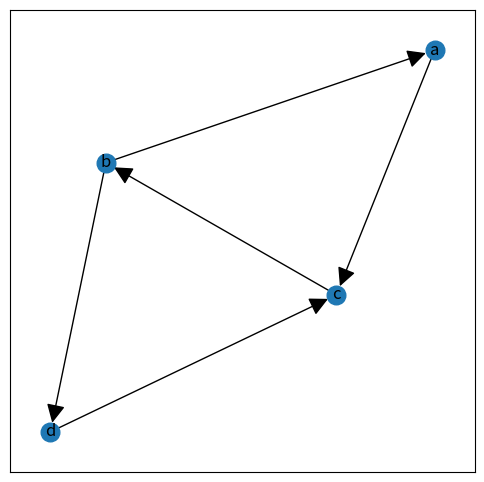
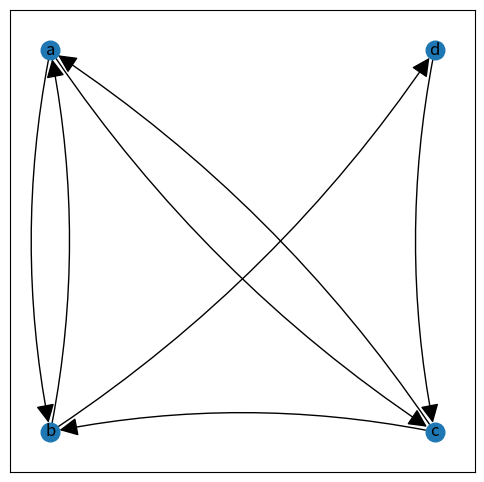
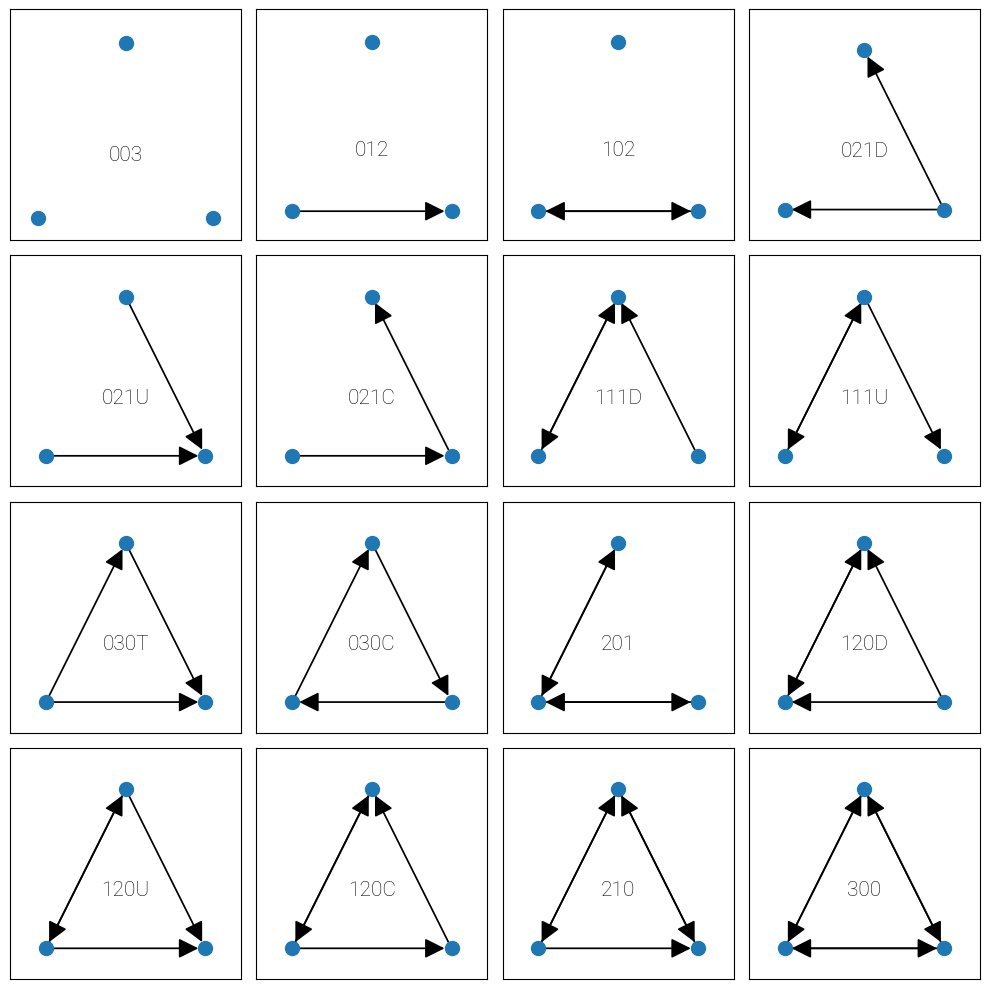
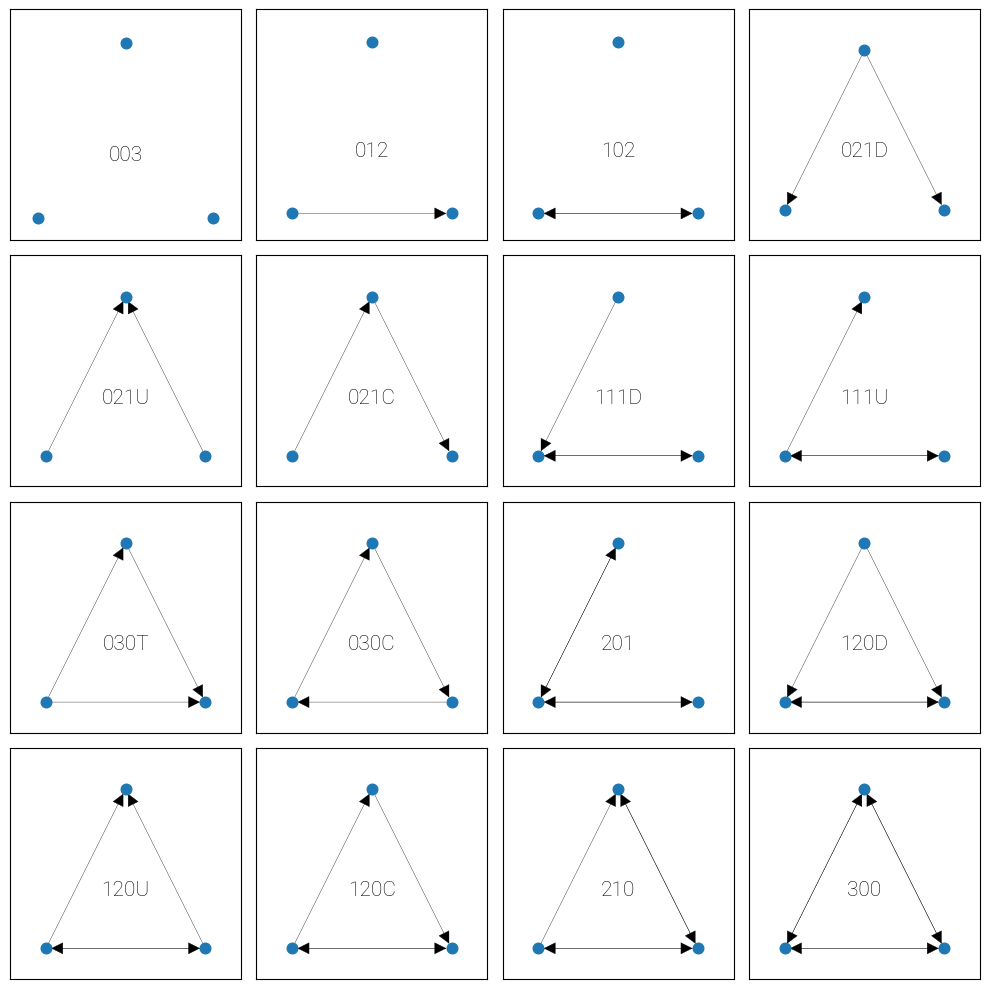
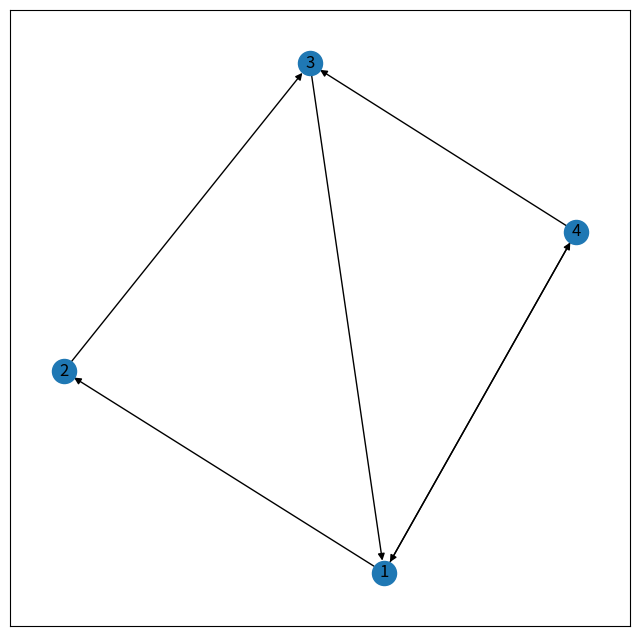
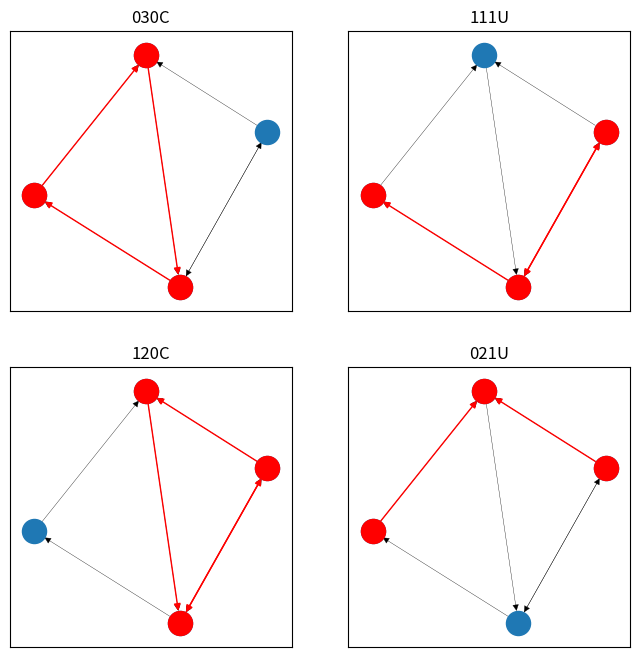
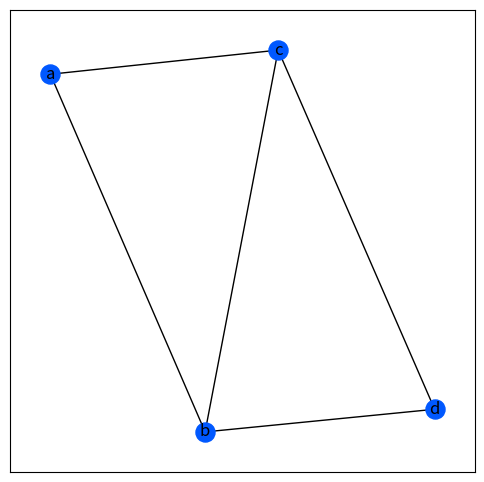
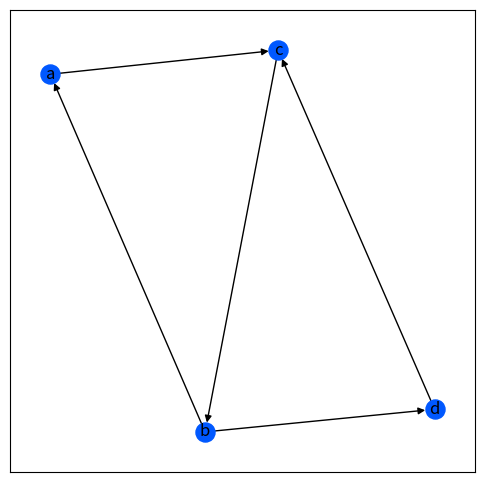
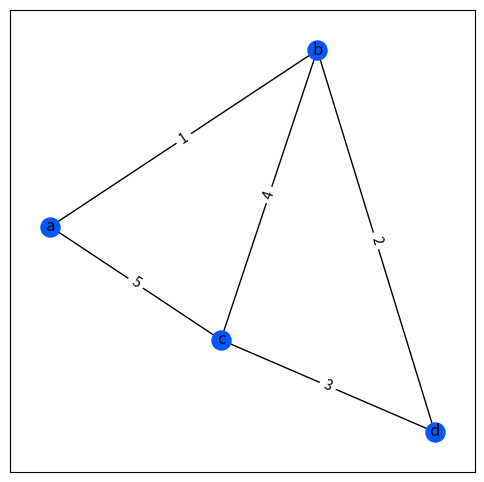
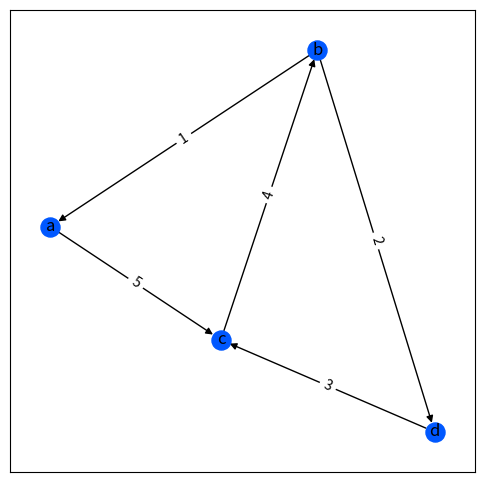
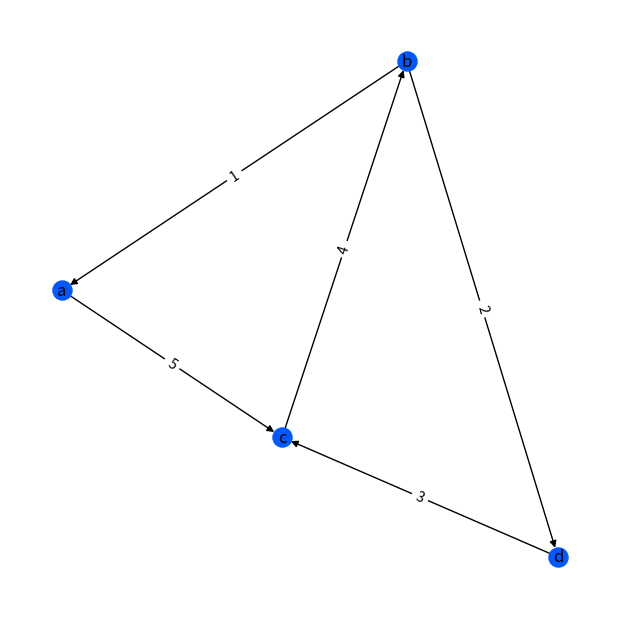
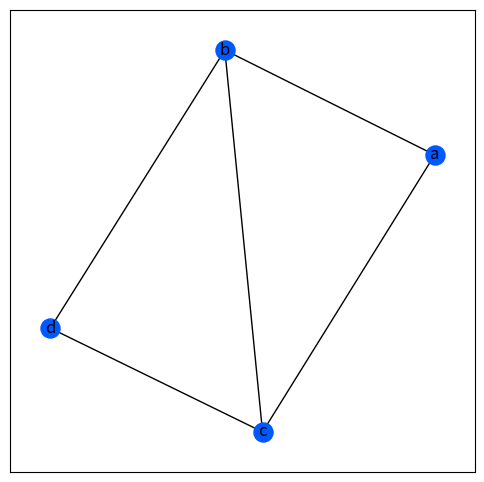
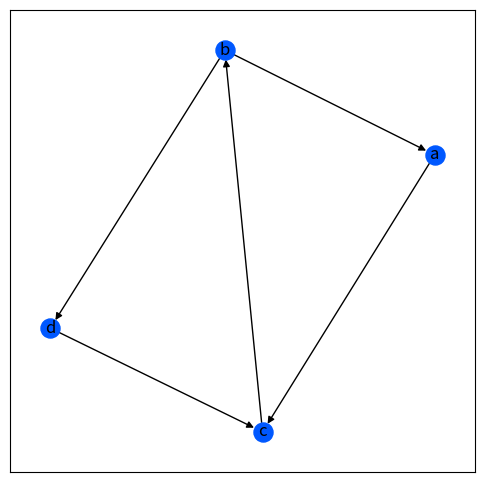
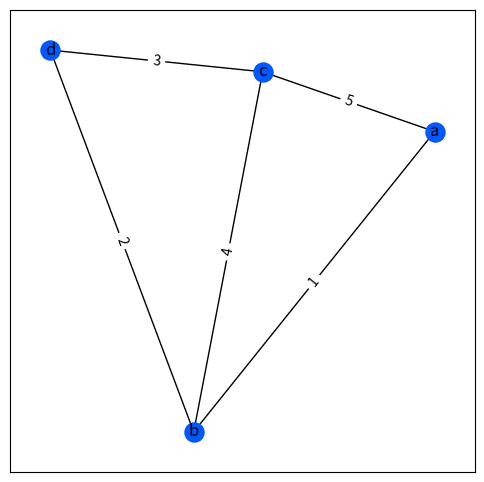
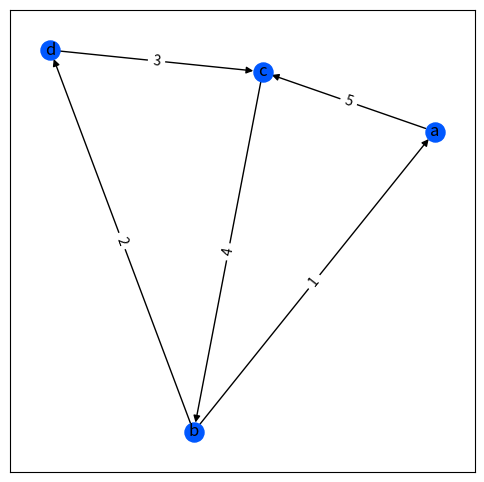

These charts were generated, in order, by the following Python code:


# https://www.osgeo.cn/networkx/auto_examples/index.html

# https://networkx.org/documentation/latest/auto_examples/index.html




#%%%%%%%%%%%%%%%%%%%%%%%%%%%%%%%%%%%%%%%%%%%%%%%  有向图


import matplotlib.pyplot as plt
import networkx as nx

# 创建有向图的实例
directed_G = nx.DiGraph()

# 添加多个顶点
directed_G.add_nodes_from(['a', 'b', 'c', 'd'])

# 增加一组有向边
directed_G.add_edges_from([('b','a'),
                           ('c','b'),
                           ('b','d'),
                           ('d','c'),
                           ('a','c')])

# 设定随机种子，保证每次绘图结果一致
random_pos = nx.random_layout(directed_G, seed=188)

# 使用弹簧布局算法来排列图中的节点
# 使得节点之间的连接看起来更均匀自然
pos = nx.spring_layout(directed_G, pos=random_pos)

plt.figure(figsize = (6,6))
nx.draw_networkx(directed_G, pos = pos, arrowsize = 28, node_size = 180)
# plt.savefig('G_D_4顶点_5边.svg')



# 属性
# 图的阶
directed_G.order()

# 图的节点数
directed_G.number_of_nodes()

# 列出图的节点
directed_G.nodes

# 图的大小
directed_G.size()

# 列出图的边
directed_G.edges

# 图的边数
directed_G.number_of_edges()

# 判断是否存在ab有向边
directed_G.has_edge('a', 'b')


# 判断是否存在ba有向边
directed_G.has_edge('b', 'a')

# 图的度
directed_G.degree()

dict(directed_G.degree())
# 有向图的入度
directed_G.in_degree()

# 有向图的出度
directed_G.out_degree()
directed_G.out_degree()['a']

# 节点a的度
directed_G.degree('a')

# 节点a的入度
directed_G.in_degree('a')

# 节点a的出度
directed_G.out_degree('a')

# 节点b的入度
directed_G.in_degree('b')

# 节点b的出度
directed_G.out_degree('b')

# 节点a所有邻居
list(nx.all_neighbors(directed_G, 'a'))

# 节点a的 (出度) 邻居
list(directed_G.neighbors('a'))

# 节点a的出度邻居
list(directed_G.successors('a'))

# 节点a的入度邻居
list(directed_G.predecessors('a'))

#%%%%%%%%%%%%%%%%%%%%%%%%%%%%%%%%%%%%%%%%%%%%%%% 有向多图

import matplotlib.pyplot as plt
import networkx as nx

# 创建有向图的实例
directed_G = nx.MultiDiGraph()

# 添加多个顶点
directed_G.add_nodes_from(['a', 'b', 'c', 'd'])

# 增加一组有向边
directed_G.add_edges_from([('b','a'),
                           ('a','b'),
                           ('c','b'),
                           ('b','d'),
                           ('d','c'),
                           ('a','c'),
                           ('c','a')])

#>>>>>> 人为设定节点位置 <<<<<<<<
nodePosDict = {'b':[0, 0],
               'c':[1, 0],
               'd':[1, 1],
               'a':[0, 1]}

plt.figure(figsize = (6,6))
nx.draw_networkx(directed_G, pos = nodePosDict, arrowsize = 28, connectionstyle='arc3, rad = 0.1', node_size = 180)
# plt.savefig('G_D_4顶点_7边.svg')

#%%%%%%%%%%%%%%%%%%%%%%%%%%%%%%%%%%%%%%%%%%%%%%% 各种三元组 (triads) 类型

import networkx as nx
import matplotlib.pyplot as plt

# 16种三元组的名称
list_triads = ('003', '012', '102', '021D',
               '021U', '021C', '111D', '111U',
               '030T', '030C', '201', '120D',
               '120U', '120C', '210', '300')

# 可视化
fig, axes = plt.subplots(4, 4, figsize=(10, 10))
for triad_i, ax in zip(list_triads, axes.flatten()):
    G = nx.triad_graph(triad_i)
    # 绘制三元组
    nx.draw_networkx( G, ax=ax, with_labels=False, node_size=100, arrowsize=30, width=1.25, pos=nx.planar_layout(G))
    ax.set_xlim(val * 1.2 for val in ax.get_xlim())
    ax.set_ylim(val * 1.2 for val in ax.get_ylim())
    # 增加三元组名称
    ax.text(0,0, triad_i, fontsize=15, font = 'Roboto', fontweight="light", horizontalalignment="center")
fig.tight_layout()
# plt.savefig('16种三元组.svg')
plt.show()

# 第二种：完全自定义方法
triads = {
    "003": [],
    "012": [(1, 2)],
    "102": [(1, 2), (2, 1)],
    "021D": [(3, 1), (3, 2)],
    "021U": [(1, 3), (2, 3)],
    "021C": [(1, 3), (3, 2)],
    "111D": [(1, 2), (2, 1), (3, 1)],
    "111U": [(1, 2), (2, 1), (1, 3)],
    "030T": [(1, 2), (3, 2), (1, 3)],
    "030C": [(1, 3), (3, 2), (2, 1)],
    "201": [(1, 2), (2, 1), (3, 1), (1, 3)],
    "120D": [(1, 2), (2, 1), (3, 1), (3, 2)],
    "120U": [(1, 2), (2, 1), (1, 3), (2, 3)],
    "120C": [(1, 2), (2, 1), (1, 3), (3, 2)],
    "210": [(1, 2), (2, 1), (1, 3), (3, 2), (2, 3)],
    "300": [(1, 2), (2, 1), (2, 3), (3, 2), (1, 3), (3, 1)],
}

fig, axes = plt.subplots(4, 4, figsize=(10, 10))
for (title, triad), ax in zip(triads.items(), axes.flatten()):
    G = nx.DiGraph()
    G.add_nodes_from([1, 2, 3])
    G.add_edges_from(triad)
    nx.draw_networkx( G, ax=ax, with_labels=False, node_size=58, arrowsize=20, width=0.25, pos=nx.planar_layout(G))

    ax.set_xlim(val * 1.2 for val in ax.get_xlim())
    ax.set_ylim(val * 1.2 for val in ax.get_ylim())
    ax.text(0, 0, title, fontsize=15, font = 'Roboto', fontweight="light", horizontalalignment="center")
fig.tight_layout()
plt.show()

#%%%%%%%%%%%%%%%%%%%%%%%%%%%%%%%%%%%%%%%%%%%%%%% 发现三元组
import networkx as nx
import matplotlib.pyplot as plt

G = nx.DiGraph([(1, 2), (2, 3),
                (3, 1), (4, 3),
                (4, 1), (1, 4)])

pos = nx.spring_layout(G,seed = 68)

plt.figure(figsize=(8, 8))
nx.draw_networkx(G, pos = pos, with_labels = True)
# plt.savefig('有向图.svg')

# 判断G是否为三元组triad
nx.is_triad(G)

# 寻找G中三元组
fig, axes = plt.subplots(2, 2, figsize = (8,8))
axes = axes.flatten()
for triad_i, ax_i in zip(nx.all_triads(G), axes):
    nx.draw_networkx(G, pos = pos, ax = ax_i, width=0.25, with_labels = False)
    # 绘制三元组子图
    nx.draw_networkx_nodes(G, nodelist = triad_i.nodes, node_color = 'r', ax = ax_i, pos = pos)

    nx.draw_networkx_edges(G, edgelist = triad_i.edges, edge_color = 'r', width=1, ax = ax_i, pos = pos) #  绘制边
    ax_i.set_title(nx.triad_type(triad_i))
# plt.savefig('有向图中4个三元组子图.svg')

#%%%%%%%%%%%%%%%%%%%%%%%%%%%%%%%%%%%%%%%%%%%%%%% 用列表创建有向图

import pandas as pd
import networkx as nx
import matplotlib.pyplot as plt

# 创建list
edgelist = [('b', 'a'),
            ('b', 'd'),
            ('d', 'c'),
            ('c', 'b'),
            ('a', 'c')]
# 创建无向图
G = nx.from_edgelist(edgelist, create_using=nx.Graph())
G.nodes()
G.edges()

# 可视化
plt.figure(figsize = (6,6))
pos = nx.spring_layout(G, seed = 88)
nx.draw_networkx(G, pos = pos, node_color = '#0058FF', with_labels = True, node_size = 188)
# plt.savefig('无向图.svg')


# 创建有向图
Di_G = nx.from_edgelist(edgelist, create_using=nx.DiGraph())

# 可视化
plt.figure(figsize = (6,6))
nx.draw_networkx(Di_G, pos = pos, node_color = '#0058FF', with_labels = True, node_size = 188)
plt.savefig('有向图.svg')

#%%%%%%%%%%%%%%%%%%%%%%%%%%%%%%%%%%%%%%%%%%%%%%% 用数据帧创建有向图
import pandas as pd
import networkx as nx
import numpy as np
import matplotlib.pyplot as plt

# 创建数据帧
edges_df = pd.DataFrame({
    'source': ['b', 'b', 'd', 'c', 'a'],
    'target': ['a', 'd', 'c', 'b', 'c'],
    'edge_key': ['ba', 'bd', 'dc', 'cb', 'ac'],
    'weight': [1, 2, 3, 4, 5]})

# edges_df.to_csv('edges_df.csv')
edges_df

#### 创建无向图
G = nx.from_pandas_edgelist( edges_df, source = "source", target = "target", edge_key="edge_key", edge_attr=["weight"], create_using=nx.Graph())

G_edge_labels = nx.get_edge_attributes(G, "weight")
G_edge_labels
# {('b', 'a'): 1, ('b', 'd'): 2, ('b', 'c'): 4, ('a', 'c'): 5, ('d', 'c'): 3}

# 可视化
plt.figure(figsize = (6,6))
pos = nx.spring_layout(G, seed = 28)
nx.draw_networkx(G, pos = pos, node_color = '#0058FF', with_labels = True, node_size = 188)
nx.draw_networkx_edge_labels(G, pos, G_edge_labels)
# plt.savefig('无向图.svg')

#### 创建有向图
Di_G = nx.from_pandas_edgelist( edges_df, source = "source", target = "target", edge_key="edge_key", edge_attr=["weight"], create_using=nx.DiGraph())
# 边权重
Di_G_edge_labels = nx.get_edge_attributes(Di_G, "weight")
# {('b', 'a'): 1, ('b', 'd'): 2, ('a', 'c'): 5, ('d', 'c'): 3, ('c', 'b'): 4}
# 可视化
plt.figure(figsize = (6,6))
nx.draw_networkx(Di_G, pos = pos, node_color = '#0058FF', with_labels = True, node_size = 188)
nx.draw_networkx_edge_labels(Di_G, pos, Di_G_edge_labels) #  添加边标签
# plt.savefig('有向图.svg')


#### 创建有向图
Di_G = nx.from_pandas_edgelist( edges_df, source = "source", target = "target", edge_key="edge_key", edge_attr=["weight"], create_using=nx.DiGraph())
# 边权重
Di_G_edge_labels = nx.get_edge_attributes(Di_G, "weight")
# {('b', 'a'): 1, ('b', 'd'): 2, ('a', 'c'): 5, ('d', 'c'): 3, ('c', 'b'): 4}
# 可视化
plt.figure(figsize = (6,6))
nx.draw(Di_G, pos = pos, node_color = '#0058FF', with_labels = True, node_size = 188)
nx.draw_networkx_edge_labels(Di_G, pos, Di_G_edge_labels)
# plt.savefig('有向图.svg')





#%%%%%%%%%%%%%%%%%%%%%%%%%%%%%%%%%%%%%%%%%%%%%%% 用NumPy数组 (邻接矩阵) 创建图，无权

import pandas as pd
import networkx as nx
import numpy as np
import matplotlib.pyplot as plt


matrix_G = np.array([[0, 1, 1, 0],
                     [1, 0, 1, 1],
                     [1, 1, 0, 1],
                     [0, 1, 1, 0]])
# 定义无向图邻接矩阵
G = nx.from_numpy_array(matrix_G, create_using=nx.Graph)
G.nodes()
G.edges()

# 修改节点标签
mapping = {0: "a", 1: "b", 2: "c", 3: "d"}
G = nx.relabel_nodes(G, mapping)
G.nodes()
G.edges()

# 可视化
plt.figure(figsize = (6,6))
pos = nx.spring_layout(G, seed = 8)
nx.draw_networkx(G, pos = pos, node_color = '#0058FF', with_labels = True, node_size = 188)
# plt.savefig('无向图.svg')

# 定义有向图邻接矩阵
matrix_Di_G = np.array([[0, 0, 1, 0],
                        [1, 0, 0, 1],
                        [0, 1, 0, 0],
                        [0, 0, 1, 0]])
Di_G = nx.from_numpy_array(matrix_Di_G, create_using=nx.DiGraph)
# 修改节点标签
Di_G = nx.relabel_nodes(Di_G, mapping)

# 可视化
plt.figure(figsize = (6,6))
nx.draw_networkx(Di_G, pos = pos, node_color = '#0058FF', with_labels = True, node_size = 188)
# plt.savefig('有向图.svg')


#%%%%%%%%%%%%%%%%%%%%%%%%%%%%%%%%%%%%%%%%%%%%%%% 用NumPy数组 (邻接矩阵) 创建图，有权

import pandas as pd
import networkx as nx
import numpy as np
import matplotlib.pyplot as plt

##### 定义无向图邻接矩阵
matrix_G = np.array([[0, 1, 5, 0],
                     [1, 0, 4, 2],
                     [5, 4, 0, 3],
                     [0, 2, 3, 0]])
G = nx.from_numpy_array(matrix_G, create_using=nx.Graph)
G.nodes()
G.edges()

# 修改节点标签
mapping = {0: "a", 1: "b", 2: "c", 3: "d"}
G = nx.relabel_nodes(G, mapping) # 用 networkx.relabel_nodes() 修改无向图节点标签。

G.nodes()
G.edges()

G_edge_labels = nx.get_edge_attributes(G, "weight")
G_edge_labels

# 可视化
plt.figure(figsize = (6,6))
pos = nx.spring_layout(G, seed = 28)
nx.draw_networkx(G, pos = pos, node_color = '#0058FF', with_labels = True, node_size = 188)
nx.draw_networkx_edge_labels(G, pos, G_edge_labels)
# plt.savefig('无向图.svg')

##### 定义有向图邻接矩阵
matrix_Di_G = np.array([[0, 0, 5, 0],
                        [1, 0, 0, 2],
                        [0, 4, 0, 0],
                        [0, 0, 3, 0]])
Di_G = nx.from_numpy_array(matrix_Di_G, create_using=nx.DiGraph)
# 修改节点标签
Di_G = nx.relabel_nodes(Di_G, mapping)

# 可视化
plt.figure(figsize = (6,6))
nx.draw_networkx(Di_G, pos = pos, node_color = '#0058FF', with_labels = True, node_size = 188)
nx.draw_networkx_edge_labels(G, pos, G_edge_labels)
# plt.savefig('有向图.svg')
